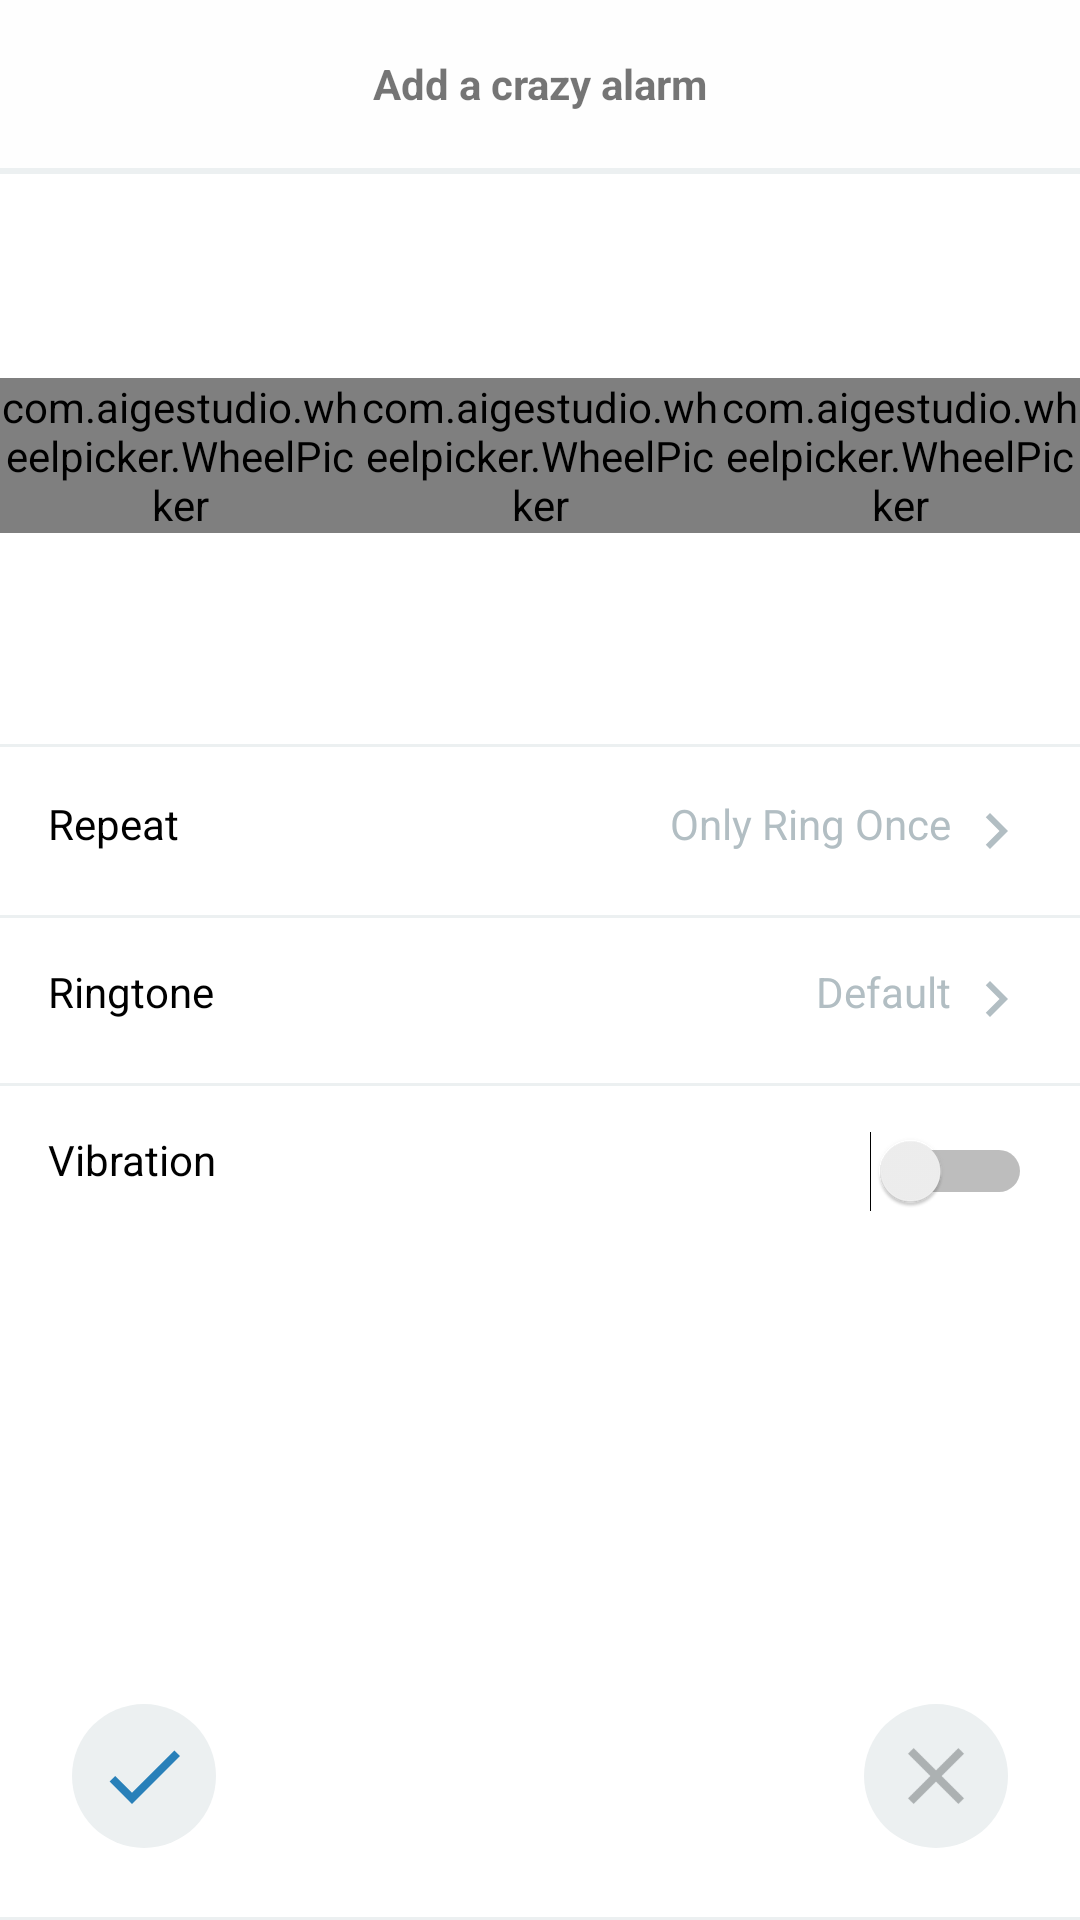

This screen was rendered from an Android layout file. Write that file and the resources it references.
<!-- AndroidManifest.xml: application theme AppTheme -->
<!-- res/layout/activity_add_alarm.xml -->
<?xml version="1.0" encoding="utf-8"?>
<android.support.constraint.ConstraintLayout xmlns:android="http://schemas.android.com/apk/res/android"
    xmlns:app="http://schemas.android.com/apk/res-auto"
    xmlns:tools="http://schemas.android.com/tools"
    android:layout_width="match_parent"
    android:layout_height="match_parent"
    android:background="@color/colorWhite"
    tools:context=".AddAlarmActivity">

    <LinearLayout
        android:id="@+id/add_alarm_header_container"
        android:layout_width="match_parent"
        android:layout_height="?attr/actionBarSize"
        android:orientation="horizontal"
        app:layout_constraintTop_toTopOf="parent">

        <TextView
            android:id="@+id/add_alarm_header"
            android:layout_width="match_parent"
            android:layout_height="?attr/actionBarSize"
            android:layout_centerInParent="true"
            android:background="@color/colorHeader"
            android:gravity="center"
            android:text="Add a crazy alarm"
            android:textStyle="bold"
            android:transitionName="header" />

    </LinearLayout>

    <View
        android:layout_width="match_parent"
        android:layout_height="2dp"
        android:background="@color/colorLightGray"
        app:layout_constraintTop_toBottomOf="@id/add_alarm_header_container" />

    <View
        android:layout_width="match_parent"
        android:layout_height="1dp"
        android:background="@color/colorLightGray"
        app:layout_constraintBottom_toBottomOf="parent" />

    <LinearLayout
        android:id="@+id/add_alarm_spinner_container"
        android:layout_width="match_parent"
        android:layout_height="192dp"
        android:gravity="center"
        android:orientation="horizontal"
        app:layout_constraintTop_toBottomOf="@id/add_alarm_header_container">

        <com.aigestudio.wheelpicker.WheelPicker
            android:id="@+id/add_places_wheel_hour"
            android:layout_width="match_parent"
            android:layout_height="wrap_content"
            android:layout_weight="1"
            android:foregroundGravity="center"
            app:wheel_item_text_color="#bdc3c7"
            app:wheel_item_text_size="20sp"
            app:wheel_selected_item_text_color="@color/colorAccent"
            app:wheel_visible_item_count="3" />

        <com.aigestudio.wheelpicker.WheelPicker
            android:id="@+id/add_places_wheel_minutes"
            android:layout_width="match_parent"
            android:layout_height="wrap_content"
            android:layout_weight="1"
            android:foregroundGravity="center"
            app:wheel_item_text_color="#bdc3c7"
            app:wheel_item_text_size="20sp"
            app:wheel_selected_item_text_color="@color/colorAccent"
            app:wheel_visible_item_count="3" />

        <com.aigestudio.wheelpicker.WheelPicker
            android:id="@+id/add_places_wheel_ampm"
            android:layout_width="match_parent"
            android:layout_height="wrap_content"
            android:layout_weight="1"
            android:foregroundGravity="center"
            app:wheel_item_text_color="#bdc3c7"
            app:wheel_item_text_size="20sp"
            app:wheel_selected_item_text_color="@color/colorAccent"
            app:wheel_visible_item_count="3" />

    </LinearLayout>

    <View
        android:id="@+id/add_alarm_spinner_divider"
        android:layout_width="match_parent"
        android:layout_height="1dp"
        android:background="@color/colorLightGray"
        app:layout_constraintTop_toBottomOf="@id/add_alarm_spinner_container" />

    <RelativeLayout
        android:id="@+id/add_alarm_repeat_mode"
        android:layout_width="match_parent"
        android:layout_height="wrap_content"
        android:background="?selectableItemBackground"
        android:clickable="true"
        android:focusable="true"
        app:layout_constraintTop_toBottomOf="@id/add_alarm_spinner_divider">

        <TextView
            android:layout_width="wrap_content"
            android:layout_height="wrap_content"
            android:layout_alignParentLeft="true"
            android:layout_margin="16dp"
            android:text="Repeat"
            android:textColor="#000" />

        <android.support.v7.widget.AppCompatTextView
            android:layout_width="wrap_content"
            android:layout_height="wrap_content"
            android:layout_alignParentRight="true"
            android:layout_margin="16dp"
            android:layout_marginRight="16dp"
            android:drawableRight="@drawable/ic_navigate_next_black_24dp"
            android:drawablePadding="3dp"
            android:text="Only Ring Once"
            android:textColor="@color/midDarkGray" />
    </RelativeLayout>

    <View
        android:layout_width="match_parent"
        android:layout_height="1dp"
        android:background="@color/colorLightGray"
        app:layout_constraintTop_toBottomOf="@id/add_alarm_repeat_mode" />

    <RelativeLayout
        android:id="@+id/add_alarm_ringtone"
        android:layout_width="match_parent"
        android:layout_height="wrap_content"
        android:background="?selectableItemBackground"
        android:clickable="true"
        android:focusable="true"
        app:layout_constraintTop_toBottomOf="@id/add_alarm_repeat_mode">

        <TextView
            android:layout_width="wrap_content"
            android:layout_height="wrap_content"
            android:layout_alignParentLeft="true"
            android:layout_margin="16dp"
            android:text="Ringtone"
            android:textColor="#000" />

        <android.support.v7.widget.AppCompatTextView
            android:layout_width="wrap_content"
            android:layout_height="wrap_content"
            android:layout_alignParentRight="true"
            android:layout_margin="16dp"
            android:id="@+id/add_alarm_ringtone_name"
            android:layout_marginRight="16dp"
            android:drawableRight="@drawable/ic_navigate_next_black_24dp"
            android:drawablePadding="3dp"
            android:text="Default"
            android:textColor="@color/midDarkGray" />
    </RelativeLayout>

    <View
        android:layout_width="match_parent"
        android:layout_height="1dp"
        android:background="@color/colorLightGray"
        app:layout_constraintTop_toBottomOf="@id/add_alarm_ringtone" />

    <RelativeLayout
        android:id="@+id/add_alarm_vibration"
        android:layout_width="match_parent"
        android:layout_height="wrap_content"
        android:background="?selectableItemBackground"
        android:clickable="true"
        android:focusable="true"
        app:layout_constraintTop_toBottomOf="@id/add_alarm_ringtone">

        <TextView
            android:layout_width="wrap_content"
            android:layout_height="wrap_content"
            android:layout_alignParentLeft="true"
            android:layout_margin="16dp"
            android:text="Vibration"
            android:textColor="#000" />

        <Switch
            android:id="@+id/add_alarm_switch"
            android:layout_width="wrap_content"
            android:layout_height="wrap_content"
            android:layout_alignParentRight="true"
            android:layout_centerVertical="true"
            android:layout_margin="16dp" />
    </RelativeLayout>

    <ImageView
        android:layout_width="48dp"
        android:layout_height="48dp"
        android:layout_margin="24dp"
        android:background="@drawable/glass_circle"
        android:src="@drawable/ic_done_black_24dp"
        app:layout_constraintBottom_toBottomOf="parent"
        app:layout_constraintLeft_toLeftOf="parent" />

    <ImageView
        android:layout_width="48dp"
        android:layout_height="48dp"
        android:layout_margin="24dp"
        android:background="@drawable/glass_circle"
        android:src="@drawable/ic_close_black_24dp"
        app:layout_constraintBottom_toBottomOf="parent"
        app:layout_constraintRight_toRightOf="parent" />

</android.support.constraint.ConstraintLayout>
<!-- resources referenced by this layout -->
<resources>
  <color name="colorAccent">#2980b9</color>
  <color name="colorHeader">#fefefe</color>
  <color name="colorLightGray">#ecf0f1</color>
  <color name="colorWhite">#ffffff</color>
  <color name="midDarkGray">#b2bec3</color>
  <!-- drawable glass_circle (drawable) -->
  <?xml version="1.0" encoding="utf-8"?>
  <shape xmlns:android="http://schemas.android.com/apk/res/android"
      android:shape="oval">
      <size
          android:width="48dp"
          android:height="48dp" />
      <solid android:color="@color/colorLightGray" />
      <padding
          android:bottom="8dp"
          android:left="8dp"
          android:right="8dp"
          android:top="8dp" />
  </shape>
  <!-- drawable ic_close_black_24dp (drawable) -->
  <vector xmlns:android="http://schemas.android.com/apk/res/android"
          android:width="24dp"
          android:height="24dp"
          android:viewportWidth="24.0"
          android:viewportHeight="24.0">
      <path
          android:fillColor="#552d3436"
          android:pathData="M19,6.41L17.59,5 12,10.59 6.41,5 5,6.41 10.59,12 5,17.59 6.41,19 12,13.41 17.59,19 19,17.59 13.41,12z"/>
  </vector>
  <!-- drawable ic_done_black_24dp (drawable) -->
  <vector xmlns:android="http://schemas.android.com/apk/res/android"
          android:width="24dp"
          android:height="24dp"
          android:viewportWidth="24.0"
          android:viewportHeight="24.0">
      <path
          android:fillColor="#2980b9"
          android:pathData="M9,16.2L4.8,12l-1.4,1.4L9,19 21,7l-1.4,-1.4L9,16.2z"/>
  </vector>
  <!-- drawable ic_navigate_next_black_24dp (drawable) -->
  <vector xmlns:android="http://schemas.android.com/apk/res/android"
          android:width="24dp"
          android:height="24dp"
          android:viewportWidth="24.0"
          android:viewportHeight="24.0">
      <path
          android:fillColor="#b2bec3"
          android:pathData="M10,6L8.59,7.41 13.17,12l-4.58,4.59L10,18l6,-6z"/>
  </vector>
  <style name="AppTheme" parent="Theme.AppCompat.Light.NoActionBar">
          
          <item name="android:navigationBarColor" tools:targetApi="21">#fefefe</item>
          <item name="colorPrimary">@color/colorPrimary</item>
          <item name="colorPrimaryDark">@color/colorPrimaryDark</item>
          <item name="colorAccent">@color/colorAccent</item>
      </style>
  <color name="colorPrimary">#ff7f50</color>
  <color name="colorPrimaryDark">#ff6348</color>
</resources>
